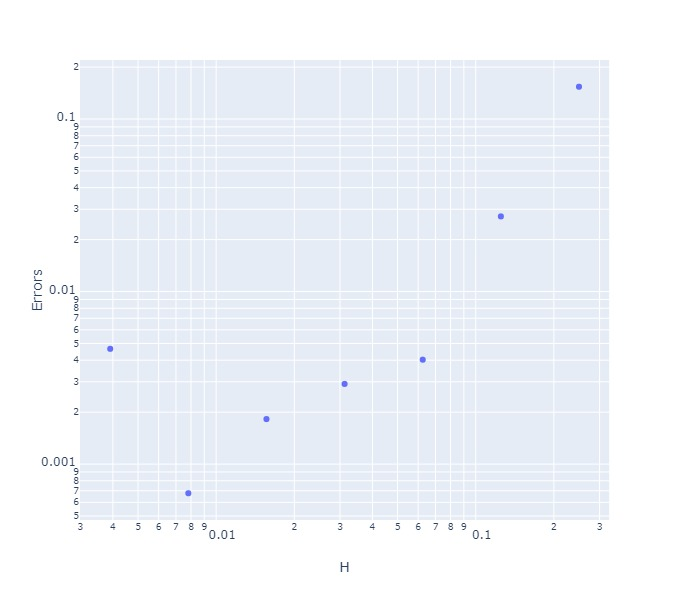

The data file committed next to this chart (first rows):
, N, H, Errors
0, 4, 0.25, 0.1538
1, 8, 0.125, 0.02726
2, 16, 0.0625, 0.004027
3, 32, 0.03125, 0.002913
4, 64, 0.01562, 0.001823
5, 128, 0.007812, 0.0006773
6, 256, 0.003906, 0.004654
